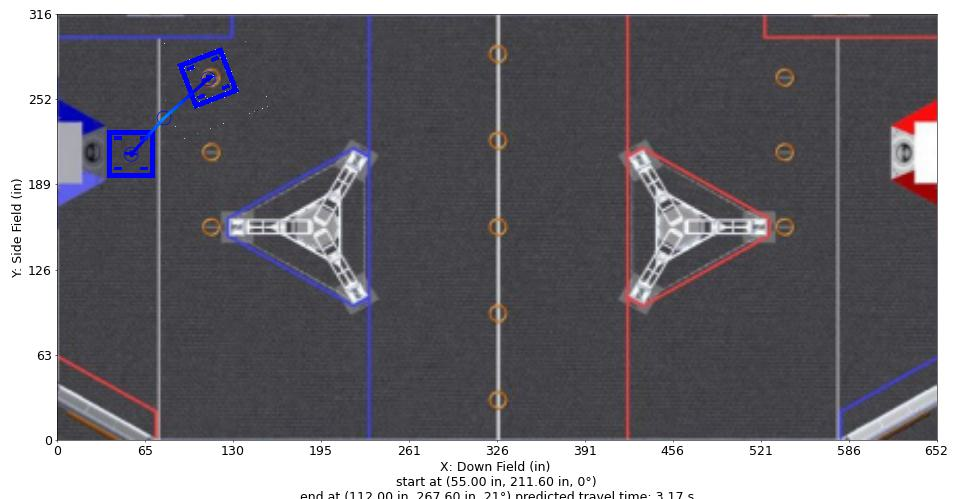

Source data for this figure (header and first rows):
Distance (in), Time (s), X (in), Y (in), Velocity (in/s), Orientation (deg), Touch, Rotational Velocity (deg/s), Way X (in), Way Y (in), Way Velocity (in/s), Way Orientation (deg), Way Turn Radius (in), Touch this Point
0.0, 0.0, 55.0, 211.6, 12.0, 0.0, 0, 0.0, 55.0, 211.6, 12.0, 0.0, 3.0, 0.0
1, 0.08009, 55.67, 212.3, 12.97, 0.2627, 0, 3.792, 79.3, 238.6, 48.0, 21.0, 30.0, 0
2, 0.1544, 56.34, 213.1, 13.95, 0.7384, 0, 7.328, 112.0, 267.6, 12.0, 21.0, 3.0, 0
3, 0.2237, 57.01, 213.8, 14.92, 1.388, 0, 10.64, , , , , , 
4, 0.2886, 57.68, 214.6, 15.89, 2.181, 0, 13.76, , , , , , 
5, 0.3496, 58.35, 215.3, 16.86, 3.092, 0, 16.7, , , , , , 
6, 0.4073, 59.02, 216.1, 17.84, 4.102, 0, 19.48, , , , , , 
7, 0.4618, 59.69, 216.8, 18.81, 5.194, 0, 22.13, , , , , , 
8, 0.5137, 60.36, 217.5, 19.78, 6.325, 0, 24.02, , , , , , 
9, 0.563, 61.03, 218.3, 20.76, 7.406, 0, 24.02, , , , , , 
10, 0.6101, 61.7, 219, 21.73, 8.442, 0, 24.02, , , , , , 
11, 0.6551, 62.37, 219.8, 22.7, 9.436, 0, 24.02, , , , , , 
12, 0.6982, 63.04, 220.5, 23.68, 10.39, 0, 24.02, , , , , , 
13, 0.7396, 63.71, 221.3, 24.65, 11.31, 0, 24.02, , , , , , 
14, 0.7794, 64.38, 222, 25.62, 12.2, 0, 24.02, , , , , , 
15, 0.8177, 65.04, 222.7, 26.59, 13.06, 0, 24.02, , , , , , 
16, 0.8546, 65.71, 223.5, 27.57, 13.88, 0, 24.02, , , , , , 
17, 0.8903, 66.38, 224.2, 28.54, 14.68, 0, 24.02, , , , , , 
18, 0.9247, 67.05, 225, 29.51, 15.45, 0, 23.83, , , , , , 
19, 0.958, 67.72, 225.7, 30.49, 16.15, 0, 22.18, , , , , , 
20, 0.9903, 68.39, 226.5, 31.46, 16.77, 0, 20.58, , , , , , 
21, 1.022, 69.06, 227.2, 32.43, 17.33, 0, 19.03, , , , , , 
22, 1.052, 69.73, 227.9, 33.41, 17.84, 0, 17.53, , , , , , 
23, 1.082, 70.4, 228.7, 34.38, 18.29, 0, 16.06, , , , , , 
24, 1.11, 71.07, 229.4, 35.35, 18.68, 0, 14.64, , , , , , 
25, 1.138, 71.74, 230.2, 36.32, 19.03, 0, 13.25, , , , , , 
26, 1.165, 72.41, 230.9, 37.3, 19.34, 0, 11.9, , , , , , 
27, 1.192, 73.08, 231.7, 38.27, 19.61, 0, 10.59, , , , , , 
28, 1.218, 73.75, 232.4, 39.24, 19.84, 0, 9.301, , , , , , 
29, 1.243, 74.42, 233.1, 40.22, 20.03, 0, 8.047, , , , , , 
30, 1.267, 75.09, 233.9, 41.19, 20.19, 0, 6.822, , , , , , 
31, 1.291, 75.76, 234.6, 42.16, 20.32, 0, 5.626, , , , , , 
32, 1.315, 76.43, 235.4, 43.14, 20.42, 0, 4.456, , , , , , 
33, 1.338, 77.1, 236.1, 44.11, 20.49, 0, 3.311, , , , , , 
34, 1.36, 77.77, 236.9, 45.08, 20.54, 0, 2.191, , , , , , 
35, 1.382, 78.44, 237.6, 46.05, 21.0, 0, 1.095, , , , , , 
36, 1.403, 79.13, 238.3, 47.03, 21.0, 0, 0.0, , , , , , 
37, 1.425, 79.88, 239, 46.21, 21.0, 0, 0.0, , , , , , 
38, 1.447, 80.63, 239.6, 45.4, 21.0, 0, 0.0, , , , , , 
39, 1.469, 81.37, 240.3, 44.59, 21.0, 0, 0.0, , , , , , 
40, 1.492, 82.12, 241, 43.77, 21.0, 0, 0.0, , , , , , 
41, 1.515, 82.87, 241.6, 42.96, 21.0, 0, 0.0, , , , , , 
42, 1.538, 83.62, 242.3, 42.15, 21.0, 0, 0.0, , , , , , 
43, 1.562, 84.36, 243, 41.33, 21.0, 0, 0.0, , , , , , 
44, 1.587, 85.11, 243.6, 40.52, 21.0, 0, 0.0, , , , , , 
45, 1.612, 85.86, 244.3, 39.71, 21.0, 0, 0.0, , , , , , 
46, 1.637, 86.61, 245, 38.89, 21.0, 0, 0.0, , , , , , 
47, 1.663, 87.35, 245.6, 38.08, 21.0, 0, 0.0, , , , , , 
48, 1.689, 88.1, 246.3, 37.27, 21.0, 0, 0.0, , , , , , 
49, 1.717, 88.85, 246.9, 36.45, 21.0, 0, 0.0, , , , , , 
50, 1.744, 89.6, 247.6, 35.64, 21.0, 0, 0.0, , , , , , 
51, 1.773, 90.34, 248.3, 34.83, 21.0, 0, 0.0, , , , , , 
52, 1.802, 91.09, 248.9, 34.01, 21.0, 0, 0.0, , , , , , 
53, 1.832, 91.84, 249.6, 33.2, 21.0, 0, 0.0, , , , , , 
54, 1.862, 92.59, 250.3, 32.39, 21.0, 0, 0.0, , , , , , 
55, 1.893, 93.33, 250.9, 31.57, 21.0, 0, 0.0, , , , , , 
56, 1.925, 94.08, 251.6, 30.76, 21.0, 0, 0.0, , , , , , 
57, 1.958, 94.83, 252.3, 29.95, 21.0, 0, 0.0, , , , , , 
58, 1.992, 95.58, 252.9, 29.13, 21.0, 0, 0.0, , , , , , 
59, 2.027, 96.33, 253.6, 28.32, 21.0, 0, -0.0, , , , , , 
... 22 more rows
